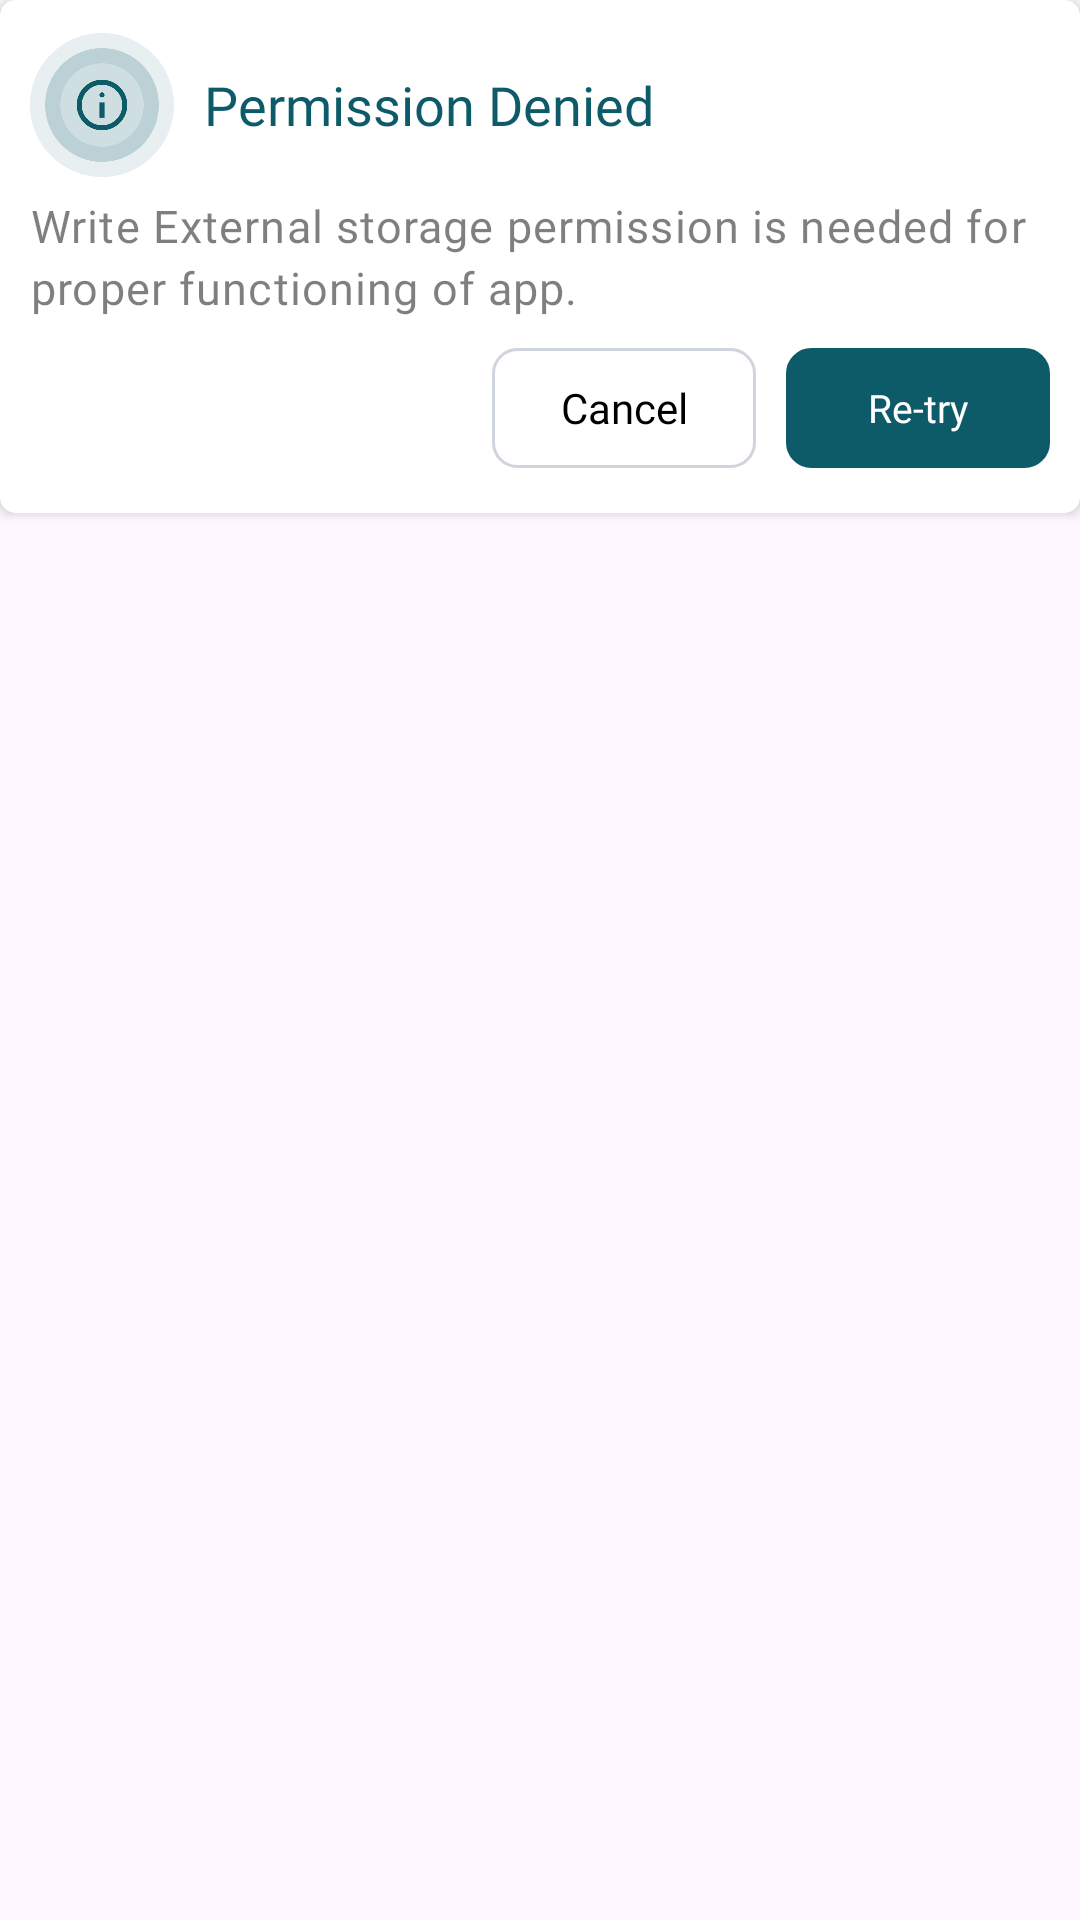

Here is an Android app screen rendered from its layout file. Give the layout XML and the strings, colors and styles it references.
<!-- AndroidManifest.xml: application theme Theme.FinancialCalculator -->
<!-- res/layout/permission_denied_first_dialog.xml -->
<?xml version="1.0" encoding="utf-8"?>
<RelativeLayout xmlns:android="http://schemas.android.com/apk/res/android"
    xmlns:app="http://schemas.android.com/apk/res-auto"
    android:orientation="horizontal"
    android:layout_width="320dp"
    android:layout_marginHorizontal="10dp"
    android:layout_height="wrap_content">

    <androidx.cardview.widget.CardView
        android:layout_width="match_parent"
        android:layout_height="wrap_content"
        app:cardCornerRadius="5dp">

        <LinearLayout
            android:layout_width="match_parent"
            android:layout_height="wrap_content"
            android:layout_gravity="center"
            android:orientation="vertical">

            <LinearLayout
                android:layout_width="match_parent"
                android:layout_height="50dp"
                android:gravity="center"
                android:layout_marginTop="10dp"
                android:layout_marginHorizontal="10dp"
                android:orientation="horizontal">

                <ImageView
                    android:id="@+id/image"
                    android:layout_width="48dp"
                    android:layout_height="48dp"
                    android:src="@drawable/permission"/>

                <TextView
                    android:id="@+id/title"
                    android:layout_width="match_parent"
                    android:layout_height="wrap_content"
                    android:layout_marginStart="10dp"
                    android:fontFamily="@font/lexenddeca_bold"
                    android:textColor="@color/dark_blue"
                    android:text="Permission Denied"
                    android:textSize="18sp"/>
            </LinearLayout>

            <TextView
                android:id="@+id/filename"
                android:layout_width="match_parent"
                android:layout_height="wrap_content"
                android:layout_marginTop="5dp"
                android:layout_marginHorizontal="10dp"
                android:textSize="15sp"
                android:letterSpacing="0.025"
                android:lineSpacingExtra="3dp"
                android:gravity="center|start"
                android:textColor="@color/gray"
                android:fontFamily="@font/lexenddeca_medium"
                android:text="Write External storage permission is needed for proper functioning of app."/>

            <LinearLayout
                android:layout_width="wrap_content"
                android:layout_height="wrap_content"
                android:layout_gravity="end"
                android:gravity="center"
                android:layout_marginTop="10dp"
                android:layout_marginBottom="15dp"
                android:layout_marginHorizontal="10dp"
                android:orientation="horizontal">

                <Button
                    android:id="@+id/canceldialog"
                    android:layout_width="wrap_content"
                    android:layout_height="40dp"
                    android:background="@drawable/border_delete"
                    app:backgroundTint="@null"
                    android:fontFamily="@font/lexenddeca_medium"
                    android:text="Cancel"
                    android:gravity="center"
                    android:textAllCaps="false"
                    android:textColor="@color/black"
                    android:textSize="14sp" />

                <View
                    android:layout_width="10dp"
                    android:layout_height="0dp" />

                <Button
                    android:id="@+id/okdialog"
                    android:layout_width="wrap_content"
                    android:layout_height="40dp"
                    android:paddingHorizontal="5dp"
                    android:background="@drawable/border_delete"
                    app:backgroundTint="#0D5B68"
                    android:fontFamily="@font/lexenddeca_medium"
                    android:text="Re-try"
                    android:textAllCaps="false"
                    android:textColor="@color/white"
                    android:textSize="13sp" />
            </LinearLayout>
        </LinearLayout>
    </androidx.cardview.widget.CardView>
</RelativeLayout>
<!-- resources referenced by this layout -->
<resources>
  <color name="black">#FF000000</color>
  <color name="dark_blue">#0D5B68</color>
  <color name="gray">#80000000</color>
  <color name="white">#FFFFFFFF</color>
  <!-- drawable border_delete (drawable) -->
  <?xml version="1.0" encoding="utf-8"?>
  <shape xmlns:android="http://schemas.android.com/apk/res/android">
      <stroke android:color="@color/delete_color"
          android:width="1dp"/>
      <corners android:radius="8dp"/>
  </shape>
  <!-- drawable permission: png bitmap (drawable, 24343 bytes) -->
  <style name="Theme.FinancialCalculator" parent="Base.Theme.FinancialCalculator" />
  <color name="delete_color">#D0D5DD</color>
  <style name="Base.Theme.FinancialCalculator" parent="Theme.Material3.DayNight.NoActionBar">
          
          
      </style>
</resources>
